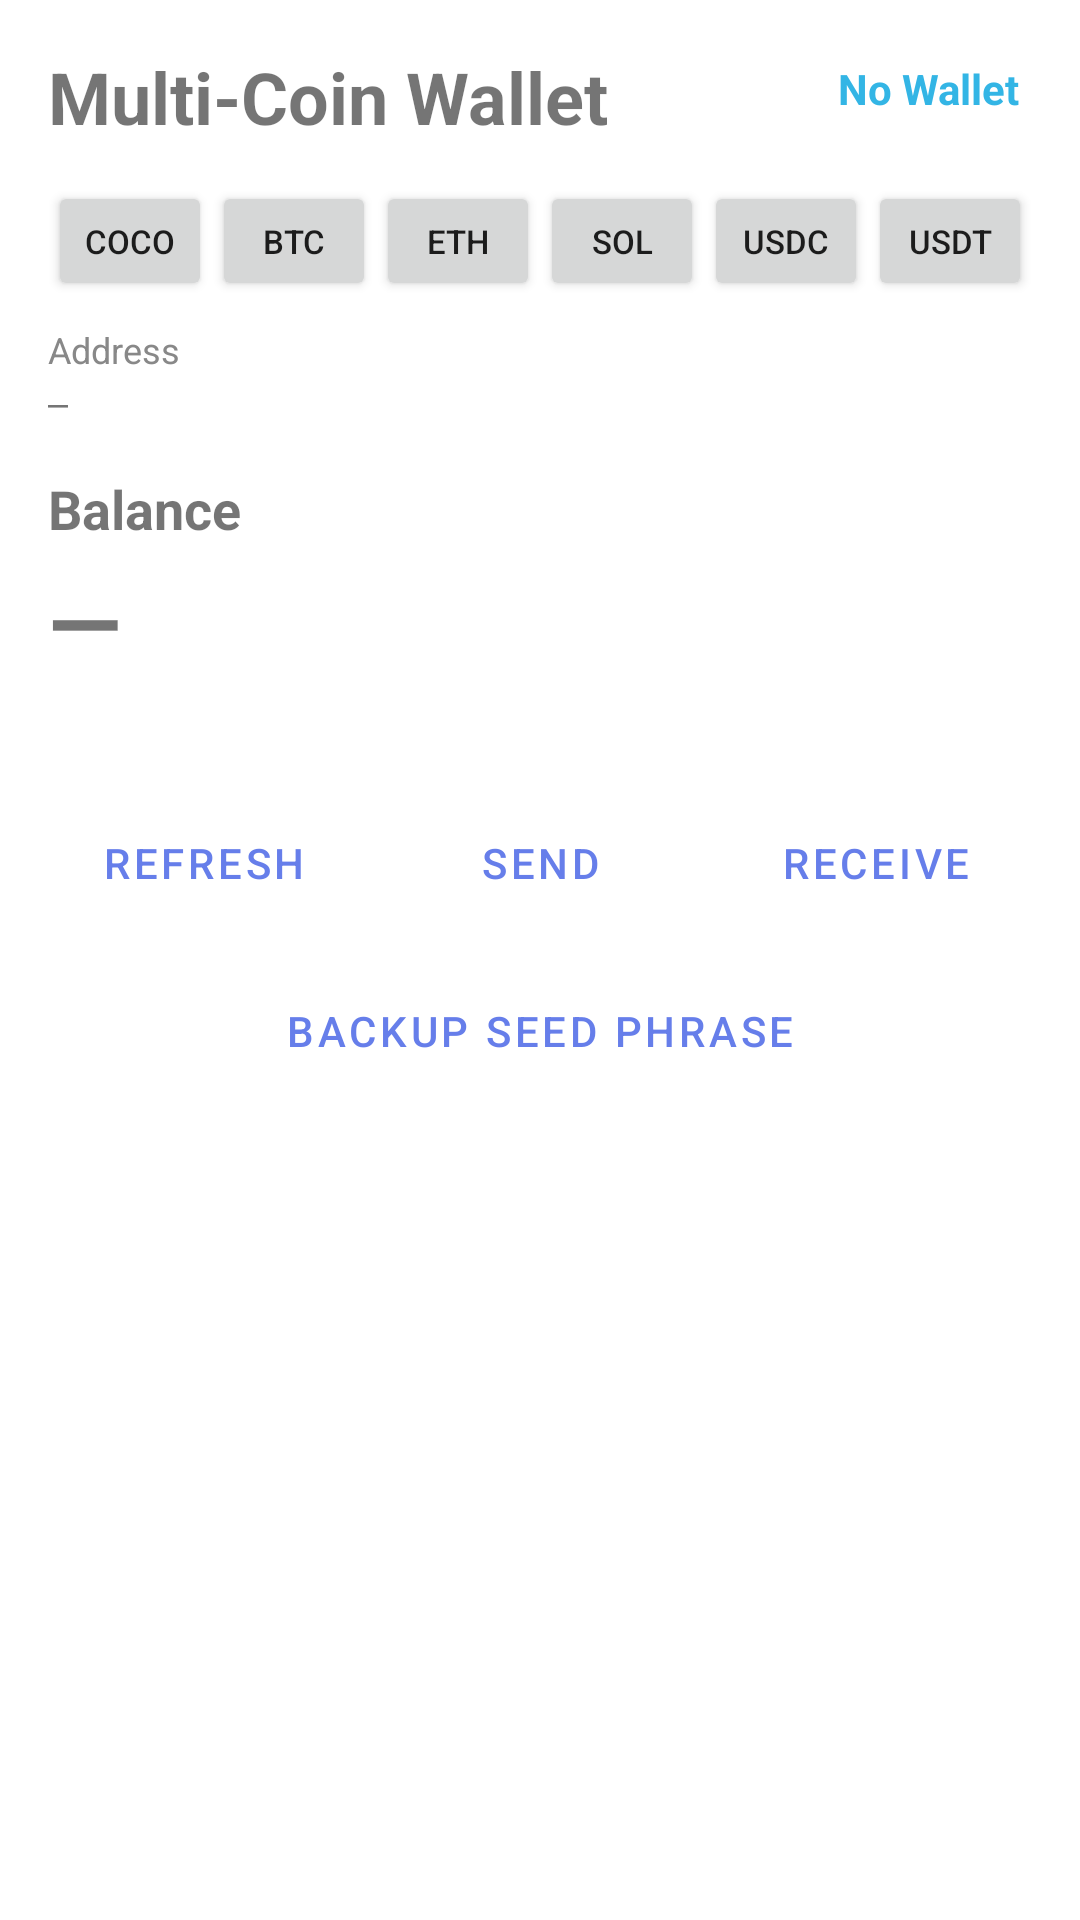

The Android layout XML behind this screen, and the referenced resources:
<!-- AndroidManifest.xml: application theme Theme.CoCoWallet -->
<!-- res/layout/fragment_wallet.xml -->
<?xml version="1.0" encoding="utf-8"?>
<ScrollView xmlns:android="http://schemas.android.com/apk/res/android"
    xmlns:app="http://schemas.android.com/apk/res-auto"
    android:layout_width="match_parent"
    android:layout_height="match_parent">

    <androidx.constraintlayout.widget.ConstraintLayout
        android:layout_width="match_parent"
        android:layout_height="wrap_content"
        android:padding="16dp">

        <TextView
            android:id="@+id/wallet_header"
            android:layout_width="wrap_content"
            android:layout_height="wrap_content"
            android:text="Multi-Coin Wallet"
            android:textSize="24sp"
            android:textStyle="bold"
            app:layout_constraintStart_toStartOf="parent"
            app:layout_constraintTop_toTopOf="parent" />

        <TextView
            android:id="@+id/testnet_badge"
            android:layout_width="wrap_content"
            android:layout_height="wrap_content"
            android:text="TESTNET"
            android:textSize="10sp"
            android:textColor="@android:color/holo_red_dark"
            android:textStyle="bold"
            android:visibility="gone"
            app:layout_constraintStart_toEndOf="@id/wallet_header"
            app:layout_constraintBottom_toBottomOf="@id/wallet_header"
            android:layout_marginStart="8dp" />
        
        
        <TextView
            android:id="@+id/wallet_name_label"
            android:layout_width="wrap_content"
            android:layout_height="wrap_content"
            android:text="No Wallet"
            android:textSize="14sp"
            android:textColor="@android:color/holo_blue_light"
            android:textStyle="bold"
            android:clickable="true"
            android:focusable="true"
            android:padding="4dp"
            app:layout_constraintEnd_toEndOf="parent"
            app:layout_constraintTop_toTopOf="parent" />

        
        <LinearLayout
            android:id="@+id/coin_selector"
            android:layout_width="0dp"
            android:layout_height="wrap_content"
            android:layout_marginTop="12dp"
            android:orientation="horizontal"
            android:weightSum="6"
            app:layout_constraintEnd_toEndOf="parent"
            app:layout_constraintStart_toStartOf="parent"
            app:layout_constraintTop_toBottomOf="@id/wallet_header">

            <Button
                android:id="@+id/coin_coco"
                android:layout_width="0dp"
                android:layout_height="40dp"
                android:layout_weight="1"
                android:text="CoCo"
                android:textSize="11sp"
                android:padding="2dp" />
            <Button
                android:id="@+id/coin_btc"
                android:layout_width="0dp"
                android:layout_height="40dp"
                android:layout_weight="1"
                android:text="BTC"
                android:textSize="11sp"
                android:padding="2dp" />
            <Button
                android:id="@+id/coin_eth"
                android:layout_width="0dp"
                android:layout_height="40dp"
                android:layout_weight="1"
                android:text="ETH"
                android:textSize="11sp"
                android:padding="2dp" />
            <Button
                android:id="@+id/coin_sol"
                android:layout_width="0dp"
                android:layout_height="40dp"
                android:layout_weight="1"
                android:text="SOL"
                android:textSize="11sp"
                android:padding="2dp" />
            <Button
                android:id="@+id/coin_usdc"
                android:layout_width="0dp"
                android:layout_height="40dp"
                android:layout_weight="1"
                android:text="USDC"
                android:textSize="11sp"
                android:padding="2dp" />
            <Button
                android:id="@+id/coin_usdt"
                android:layout_width="0dp"
                android:layout_height="40dp"
                android:layout_weight="1"
                android:text="USDT"
                android:textSize="11sp"
                android:padding="2dp" />
        </LinearLayout>

        
        <TextView
            android:id="@+id/wallet_address_label"
            android:layout_width="wrap_content"
            android:layout_height="wrap_content"
            android:layout_marginTop="8dp"
            android:text="Address"
            android:textColor="#888"
            android:textSize="12sp"
            app:layout_constraintStart_toStartOf="parent"
            app:layout_constraintTop_toBottomOf="@id/coin_selector" />

        <TextView
            android:id="@+id/wallet_address"
            android:layout_width="0dp"
            android:layout_height="wrap_content"
            android:layout_marginTop="2dp"
            android:fontFamily="monospace"
            android:text="—"
            android:textSize="11sp"
            app:layout_constraintEnd_toEndOf="parent"
            app:layout_constraintStart_toStartOf="parent"
            app:layout_constraintTop_toBottomOf="@id/wallet_address_label" />

        
        <TextView
            android:id="@+id/balance_header"
            android:layout_width="wrap_content"
            android:layout_height="wrap_content"
            android:layout_marginTop="16dp"
            android:text="Balance"
            android:textSize="18sp"
            android:textStyle="bold"
            app:layout_constraintStart_toStartOf="parent"
            app:layout_constraintTop_toBottomOf="@id/wallet_address" />

        <TextView
            android:id="@+id/balance_amount"
            android:layout_width="wrap_content"
            android:layout_height="wrap_content"
            android:layout_marginTop="4dp"
            android:text="—"
            android:textSize="32sp"
            android:textStyle="bold"
            app:layout_constraintStart_toStartOf="parent"
            app:layout_constraintTop_toBottomOf="@id/balance_header" />

        
        <TextView
            android:id="@+id/balance_usd"
            android:layout_width="wrap_content"
            android:layout_height="wrap_content"
            android:text=""
            android:textSize="14sp"
            android:textColor="#888"
            app:layout_constraintStart_toStartOf="parent"
            app:layout_constraintTop_toBottomOf="@id/balance_amount" />

        
        <LinearLayout
            android:id="@+id/action_row"
            android:layout_width="0dp"
            android:layout_height="wrap_content"
            android:layout_marginTop="16dp"
            android:orientation="horizontal"
            app:layout_constraintEnd_toEndOf="parent"
            app:layout_constraintStart_toStartOf="parent"
            app:layout_constraintTop_toBottomOf="@id/balance_usd">

            <Button
                android:id="@+id/btn_refresh"
                style="@style/Widget.MaterialComponents.Button.OutlinedButton"
                android:layout_width="0dp"
                android:layout_height="48dp"
                android:layout_weight="1"
                android:layout_marginEnd="4dp"
                android:text="Refresh" />

            <Button
                android:id="@+id/btn_send"
                style="@style/Widget.MaterialComponents.Button.OutlinedButton"
                android:layout_width="0dp"
                android:layout_height="48dp"
                android:layout_weight="1"
                android:layout_marginStart="4dp"
                android:layout_marginEnd="4dp"
                android:text="Send" />

            <Button
                android:id="@+id/btn_receive"
                style="@style/Widget.MaterialComponents.Button.OutlinedButton"
                android:layout_width="0dp"
                android:layout_height="48dp"
                android:layout_weight="1"
                android:layout_marginStart="4dp"
                android:text="Receive" />
        </LinearLayout>

        <Button
            android:id="@+id/btn_backup_wallet"
            style="@style/Widget.MaterialComponents.Button.OutlinedButton"
            android:layout_width="0dp"
            android:layout_height="48dp"
            android:layout_marginTop="8dp"
            android:text="Backup Seed Phrase"
            app:layout_constraintEnd_toEndOf="parent"
            app:layout_constraintStart_toStartOf="parent"
            app:layout_constraintTop_toBottomOf="@id/action_row" />

        
        <Button
            android:id="@+id/btn_create_wallet"
            style="@style/Widget.MaterialComponents.Button"
            android:layout_width="0dp"
            android:layout_height="56dp"
            android:layout_marginTop="16dp"
            android:text="Create New Wallet"
            android:visibility="gone"
            app:layout_constraintEnd_toEndOf="parent"
            app:layout_constraintStart_toStartOf="parent"
            app:layout_constraintTop_toBottomOf="@id/btn_backup_wallet" />

        <Button
            android:id="@+id/btn_import_wallet"
            style="@style/Widget.MaterialComponents.Button"
            android:layout_width="0dp"
            android:layout_height="56dp"
            android:layout_marginTop="8dp"
            android:text="Import from Seed Phrase"
            android:visibility="gone"
            app:layout_constraintEnd_toEndOf="parent"
            app:layout_constraintStart_toStartOf="parent"
            app:layout_constraintTop_toBottomOf="@id/btn_create_wallet" />

    </androidx.constraintlayout.widget.ConstraintLayout>
</ScrollView>
<!-- resources referenced by this layout -->
<resources>
  <style name="Theme.CoCoWallet" parent="Theme.MaterialComponents.DayNight.DarkActionBar">
          <item name="colorPrimary">#667eea</item>
          <item name="colorPrimaryVariant">#764ba2</item>
          <item name="colorOnPrimary">@android:color/white</item>
          <item name="colorSecondary">#667eea</item>
          <item name="colorSecondaryVariant">#764ba2</item>
          <item name="colorOnSecondary">@android:color/white</item>
      </style>
</resources>
